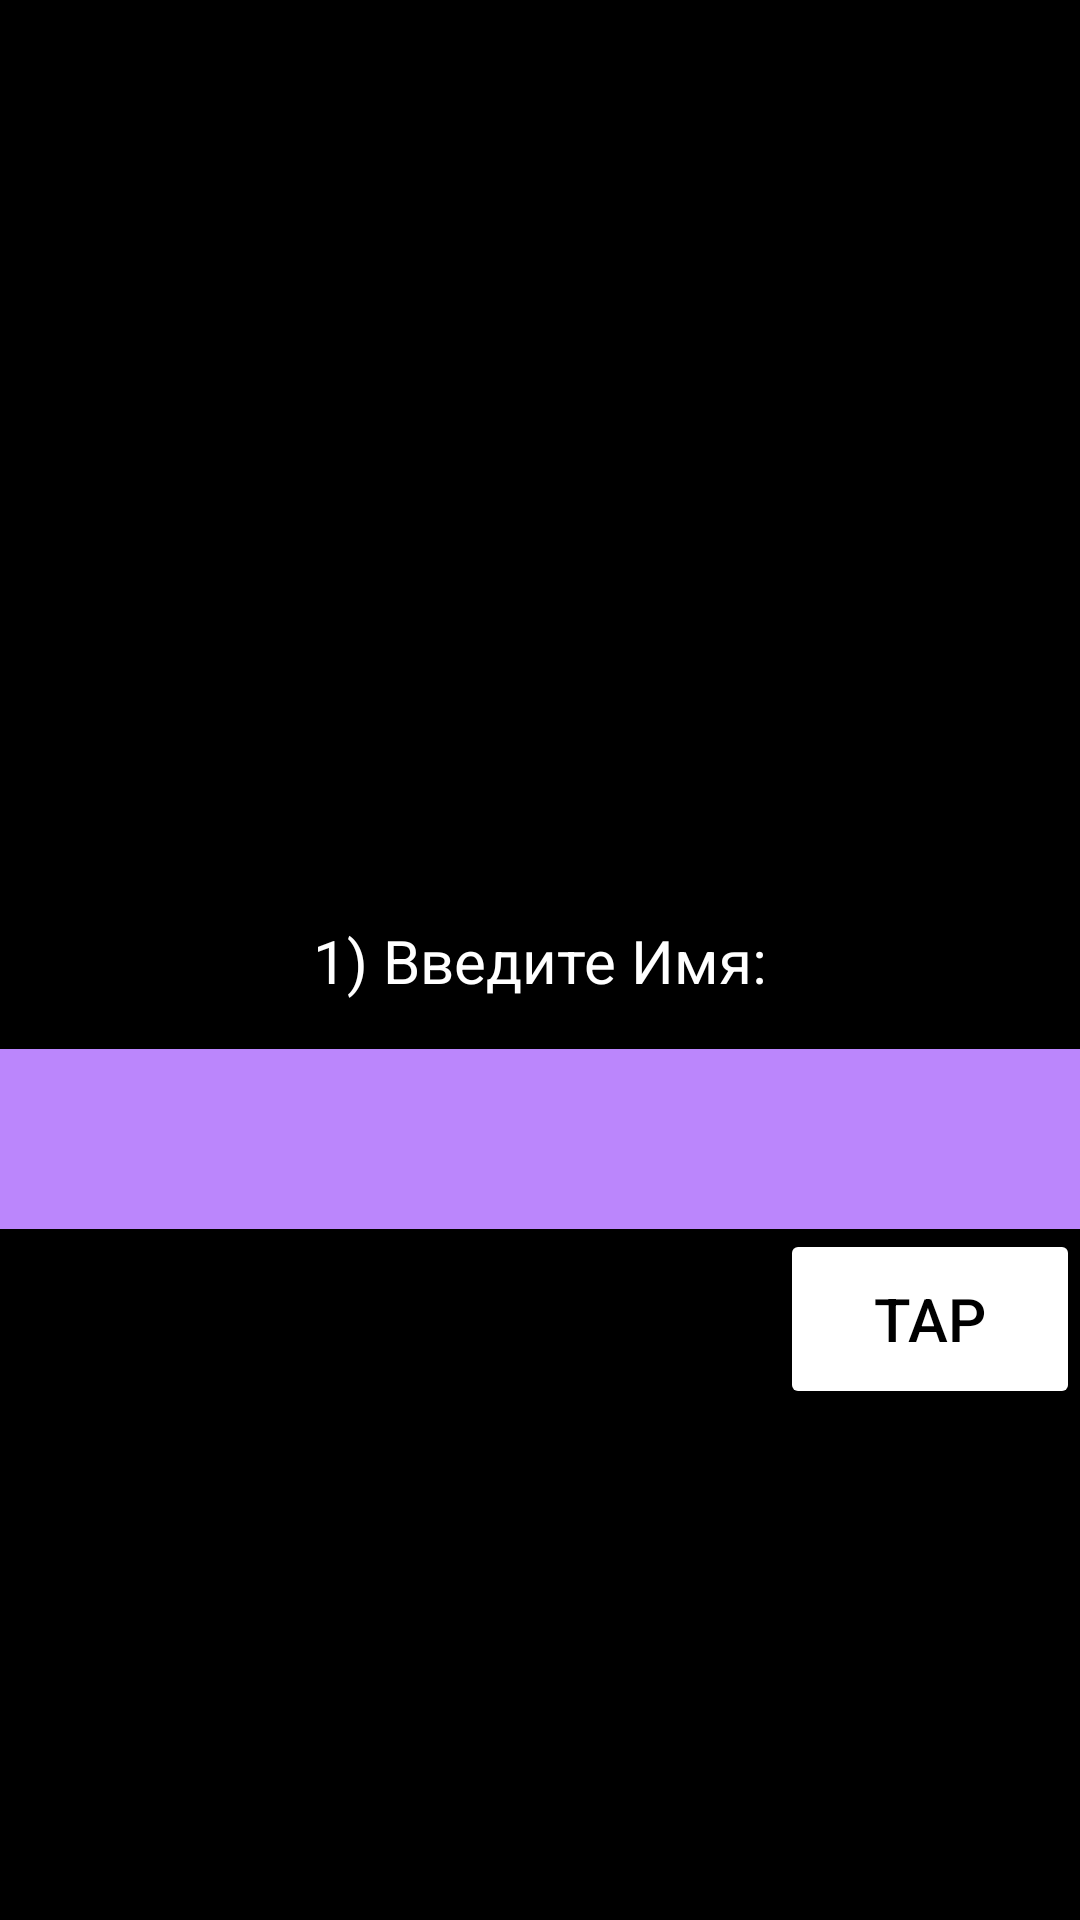

This screen was rendered from an Android layout file. Write that file and the resources it references.
<!-- AndroidManifest.xml: application theme Theme.3monthHomeWork2 -->
<!-- res/layout/fragment_first.xml -->
<?xml version="1.0" encoding="utf-8"?>
<androidx.constraintlayout.widget.ConstraintLayout xmlns:android="http://schemas.android.com/apk/res/android"
    xmlns:app="http://schemas.android.com/apk/res-auto"
    xmlns:tools="http://schemas.android.com/tools"
    android:layout_width="match_parent"
    android:layout_height="match_parent"
    android:background="@color/black"
    android:orientation="vertical"
    tools:context=".FirstFragment">

    <EditText
        android:id="@+id/et_first"
        android:layout_width="360dp"
        android:layout_height="60dp"
        android:layout_marginVertical="16dp"
        android:background="@color/purple_200"
        android:gravity="center"
        app:layout_constraintEnd_toEndOf="parent"
        app:layout_constraintStart_toStartOf="parent"
        app:layout_constraintTop_toBottomOf="@+id/tv_first" />

    <TextView
        android:id="@+id/tv_first"
        android:layout_width="wrap_content"
        android:layout_height="wrap_content"
        android:text="1) Введите Имя:"
        android:textColor="@color/white"
        android:textSize="20dp"
        app:layout_constraintBottom_toBottomOf="parent"
        app:layout_constraintEnd_toEndOf="parent"
        app:layout_constraintStart_toStartOf="parent"
        app:layout_constraintTop_toTopOf="parent" />

    <Button
        android:layout_width="100dp"
        app:layout_constraintEnd_toEndOf="@id/et_first"
        app:layout_constraintTop_toBottomOf="@id/et_first"
        android:id="@+id/btn_first"
        android:text="TAP"
        android:textColor="@color/black"
        android:textSize="20dp"
        android:backgroundTint="@color/white"
        android:layout_height="60dp"/>

</androidx.constraintlayout.widget.ConstraintLayout>
<!-- resources referenced by this layout -->
<resources>
  <color name="black">#FF000000</color>
  <color name="purple_200">#FFBB86FC</color>
  <color name="white">#FFFFFFFF</color>
  <style name="Theme.3monthHomeWork2" parent="Theme.MaterialComponents.DayNight.NoActionBar">
          
          <item name="colorPrimary">@color/purple_500</item>
          <item name="colorPrimaryVariant">@color/purple_700</item>
          <item name="colorOnPrimary">@color/white</item>
          
          <item name="colorSecondary">@color/teal_200</item>
          <item name="colorSecondaryVariant">@color/teal_700</item>
          <item name="colorOnSecondary">@color/black</item>
          
          <item name="android:statusBarColor">@color/black</item>
          
      </style>
  <color name="purple_500">#FF6200EE</color>
  <color name="purple_700">#FF3700B3</color>
  <color name="teal_200">#FF03DAC5</color>
  <color name="teal_700">#FF018786</color>
</resources>
